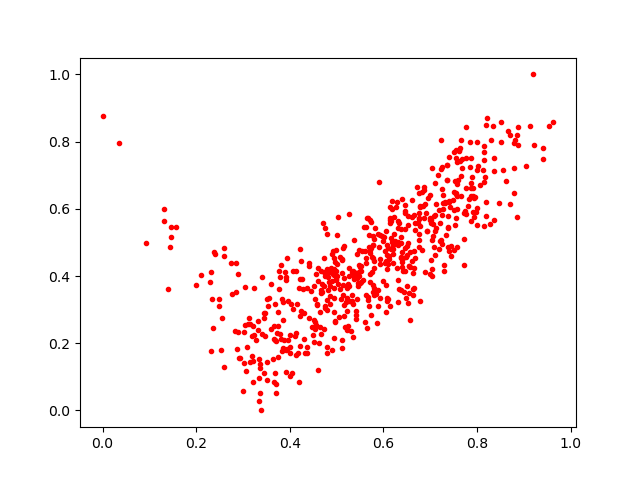

The table this chart was drawn from, first rows:
0.4049524, 0.11156791
0.232, 0.4129
0.6404, 0.6296
0.8284, 0.5542
0.6184, 0.484
0.8701, 0.6137
0.6516, 0.5772
0.5415, 0.2726
0.2481, 0.3312
0.3949, 0.4541
0.8013, 0.7263
0.7397, 0.4737
0.878, 0.7972
0.7611, 0.7714
0.8124, 0.7163
0.4364, 0.1718
0.4635, 0.2931
0.6065, 0.3747
0.4863, 0.3716
0.5157, 0.3926
0.346, 0.2203
0.5223, 0.2407
0.351, 0.3313
0.3653, 0.2521
0.5927, 0.5214
0.4014, 0.1019
0.6766, 0.5725
0.2843, 0.3519
0.6, 0.5044
0.5103, 0.333
0.7719, 0.588
0.4217, 0.4793
0.8817, 0.8051
0.8512, 0.8593
0.7903, 0.5918
0.6256, 0.503
0.6611, 0.5742
0.6384, 0.5157
0.6498, 0.4882
0.7241, 0.4955
0.7667, 0.8044
0.8002, 0.7155
0.6617, 0.6269
0.8005, 0.7975
0.7353, 0.685
0.3197, 0.1618
0.291, 0.1565
0.6296, 0.619
0.2308, 0.1757
0.1998, 0.3725
0.6201, 0.4921
0.5114, 0.2096
0.6851, 0.6096
0.4058, 0.4153
0.713, 0.6136
0.6054, 0.2917
0.5506, 0.3789
0.2493, 0.3109
0.7046, 0.4011
0.3052, 0.368
0.4061, 0.3003
... 546 more rows
